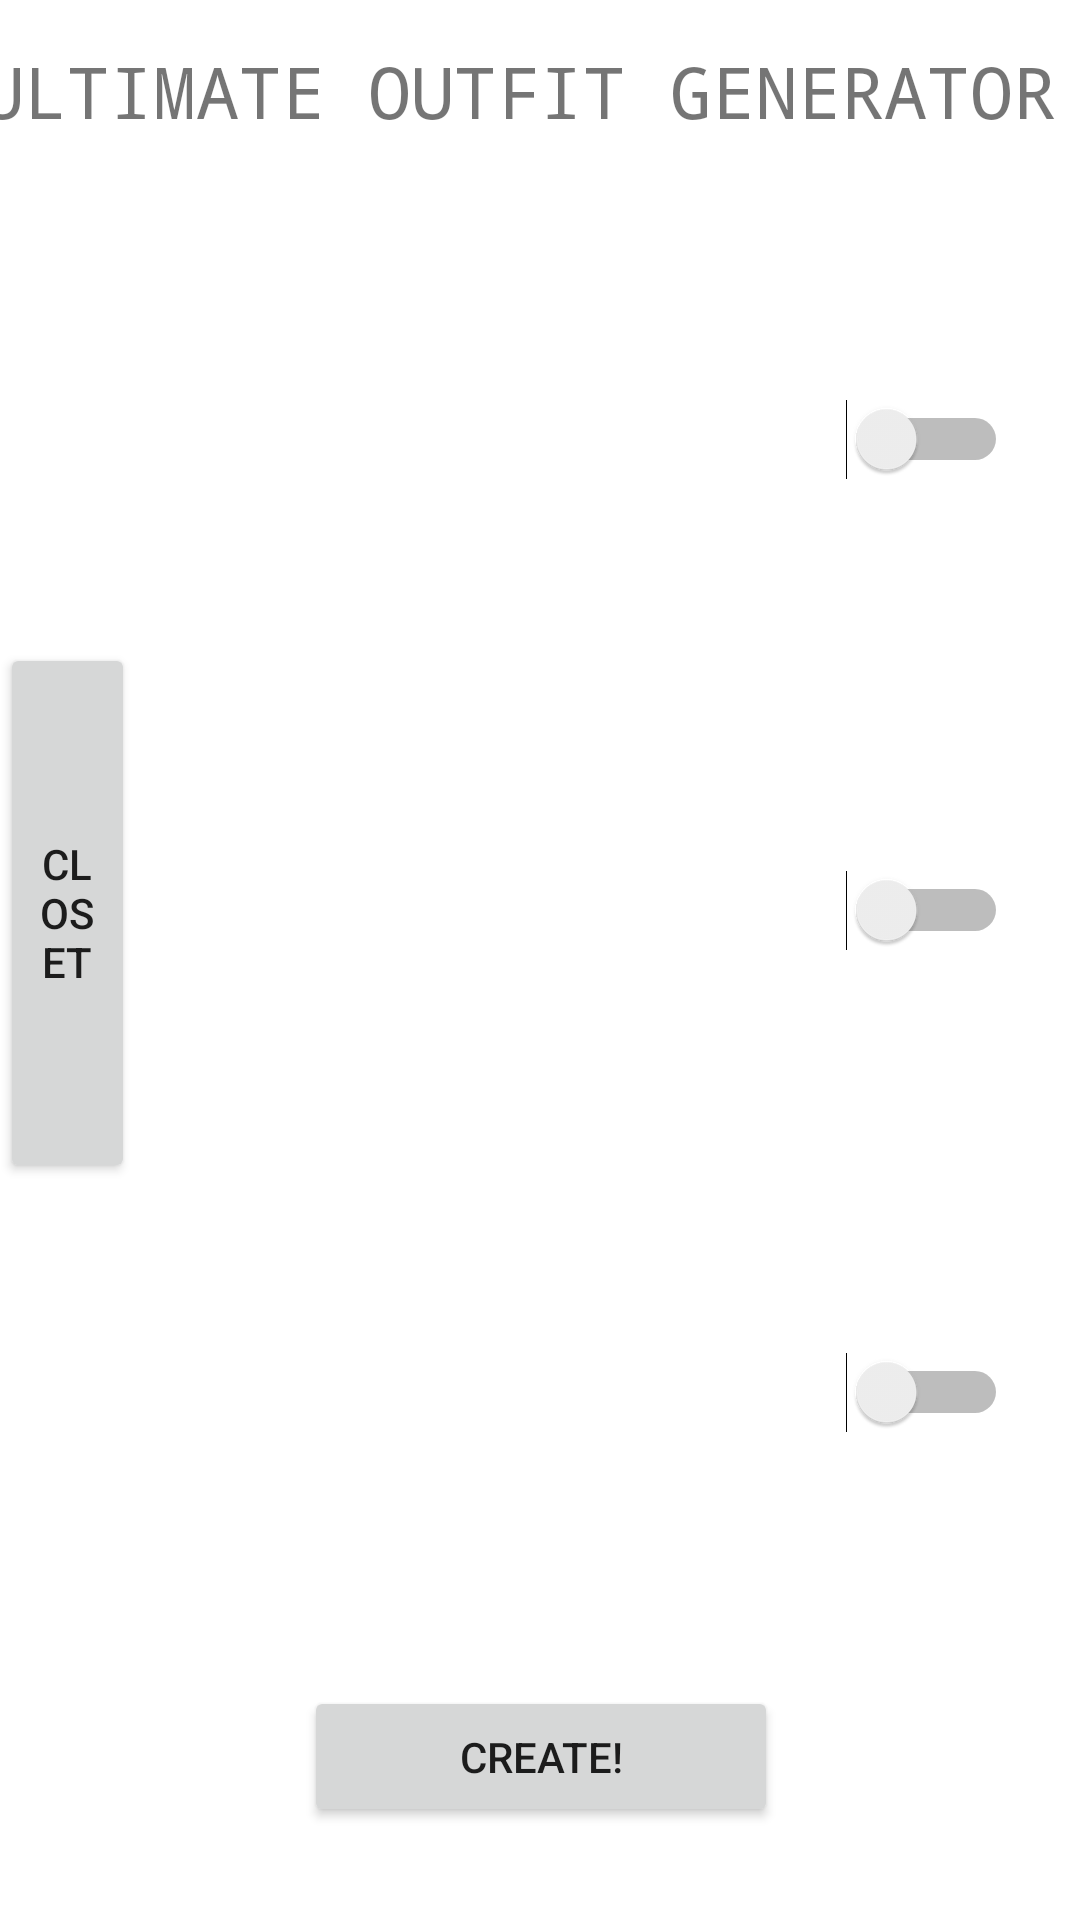

Android layout source for this screen:
<!-- AndroidManifest.xml: application theme Theme.Proect -->
<!-- res/layout/activity_main.xml -->
<?xml version="1.0" encoding="utf-8"?>
<androidx.constraintlayout.widget.ConstraintLayout xmlns:android="http://schemas.android.com/apk/res/android"
    xmlns:app="http://schemas.android.com/apk/res-auto"
    xmlns:tools="http://schemas.android.com/tools"
    android:layout_width="match_parent"
    android:layout_height="match_parent"
    tools:context=".MainActivity">

    <Button
        android:id="@+id/btn_create"
        android:layout_width="158dp"
        android:layout_height="47dp"
        android:text="CREATE!"
        app:layout_constraintBottom_toBottomOf="parent"
        app:layout_constraintEnd_toEndOf="parent"
        app:layout_constraintHorizontal_bias="0.501"
        app:layout_constraintStart_toStartOf="parent"
        app:layout_constraintTop_toTopOf="parent"
        app:layout_constraintVertical_bias="0.948" />

    <ImageView
        android:id="@+id/img_shoes"
        android:layout_width="157dp"
        android:layout_height="154dp"
        app:layout_constraintBottom_toBottomOf="parent"
        app:layout_constraintEnd_toEndOf="parent"
        app:layout_constraintStart_toStartOf="parent"
        app:layout_constraintTop_toTopOf="parent"
        app:layout_constraintVertical_bias="0.79"
        app:srcCompat="@drawable/def" />

    <ImageView
        android:id="@+id/img_bot"
        android:layout_width="157dp"
        android:layout_height="154dp"
        app:layout_constraintBottom_toBottomOf="parent"
        app:layout_constraintEnd_toEndOf="parent"
        app:layout_constraintStart_toStartOf="parent"
        app:layout_constraintTop_toTopOf="parent"
        app:layout_constraintVertical_bias="0.467"
        app:srcCompat="@drawable/def" />

    <ImageView
        android:id="@+id/img_top"
        android:layout_width="157dp"
        android:layout_height="154dp"
        app:layout_constraintBottom_toBottomOf="parent"
        app:layout_constraintEnd_toEndOf="parent"
        app:layout_constraintStart_toStartOf="parent"
        app:layout_constraintTop_toTopOf="parent"
        app:layout_constraintVertical_bias="0.154"
        app:srcCompat="@drawable/def" />

    <TextView
        android:id="@+id/textView"
        android:layout_width="374dp"
        android:layout_height="36dp"
        android:fontFamily="monospace"
        android:text="ULTIMATE OUTFIT GENERATOR"
        android:textSize="24sp"
        android:typeface="sans"
        app:layout_constraintBottom_toBottomOf="parent"
        app:layout_constraintEnd_toEndOf="parent"
        app:layout_constraintHorizontal_bias="0.486"
        app:layout_constraintStart_toStartOf="parent"
        app:layout_constraintTop_toTopOf="parent"
        app:layout_constraintVertical_bias="0.023" />

    <Button
        android:id="@+id/btn_clst"
        android:layout_width="45dp"
        android:layout_height="180dp"
        android:text="CLOSET"
        app:layout_constraintBottom_toBottomOf="parent"
        app:layout_constraintEnd_toEndOf="parent"
        app:layout_constraintHorizontal_bias="0.0"
        app:layout_constraintStart_toStartOf="parent"
        app:layout_constraintTop_toTopOf="parent"
        app:layout_constraintVertical_bias="0.466" />

    <Switch
        android:id="@+id/saveshs"
        android:layout_width="wrap_content"
        android:layout_height="wrap_content"
        app:layout_constraintBottom_toBottomOf="parent"
        app:layout_constraintEnd_toEndOf="parent"
        app:layout_constraintHorizontal_bias="0.493"
        app:layout_constraintStart_toEndOf="@+id/img_shoes"
        app:layout_constraintTop_toTopOf="parent"
        app:layout_constraintVertical_bias="0.735" />

    <Switch
        android:id="@+id/savebot"
        android:layout_width="wrap_content"
        android:layout_height="wrap_content"
        app:layout_constraintBottom_toBottomOf="parent"
        app:layout_constraintEnd_toEndOf="parent"
        app:layout_constraintHorizontal_bias="0.493"
        app:layout_constraintStart_toEndOf="@+id/img_bot"
        app:layout_constraintTop_toTopOf="parent"
        app:layout_constraintVertical_bias="0.473" />

    <Switch
        android:id="@+id/savetop"
        android:layout_width="wrap_content"
        android:layout_height="wrap_content"
        app:layout_constraintBottom_toBottomOf="parent"
        app:layout_constraintEnd_toEndOf="parent"
        app:layout_constraintHorizontal_bias="0.493"
        app:layout_constraintStart_toEndOf="@+id/img_top"
        app:layout_constraintTop_toTopOf="parent"
        app:layout_constraintVertical_bias="0.217" />

</androidx.constraintlayout.widget.ConstraintLayout>
<!-- resources referenced by this layout -->
<resources>
  <style name="Theme.Proect" parent="Theme.MaterialComponents.DayNight.DarkActionBar">
          
          <item name="colorPrimary">@color/purple_500</item>
          <item name="colorPrimaryVariant">@color/purple_700</item>
          <item name="colorOnPrimary">@color/white</item>
          
          <item name="colorSecondary">@color/teal_200</item>
          <item name="colorSecondaryVariant">@color/teal_700</item>
          <item name="colorOnSecondary">@color/black</item>
          
          <item name="android:statusBarColor" tools:targetApi="l">?attr/colorPrimaryVariant</item>
          
      </style>
  <!-- not gathered from this repository: default colours our renderer supplied (Android Studio template values) -->
  <color name="purple_500">#FF6200EE</color>
  <color name="purple_700">#FF3700B3</color>
  <color name="teal_200">#FF03DAC5</color>
  <color name="teal_700">#FF018786</color>
  <color name="black">#FF000000</color>
  <color name="white">#FFFFFFFF</color>
</resources>
